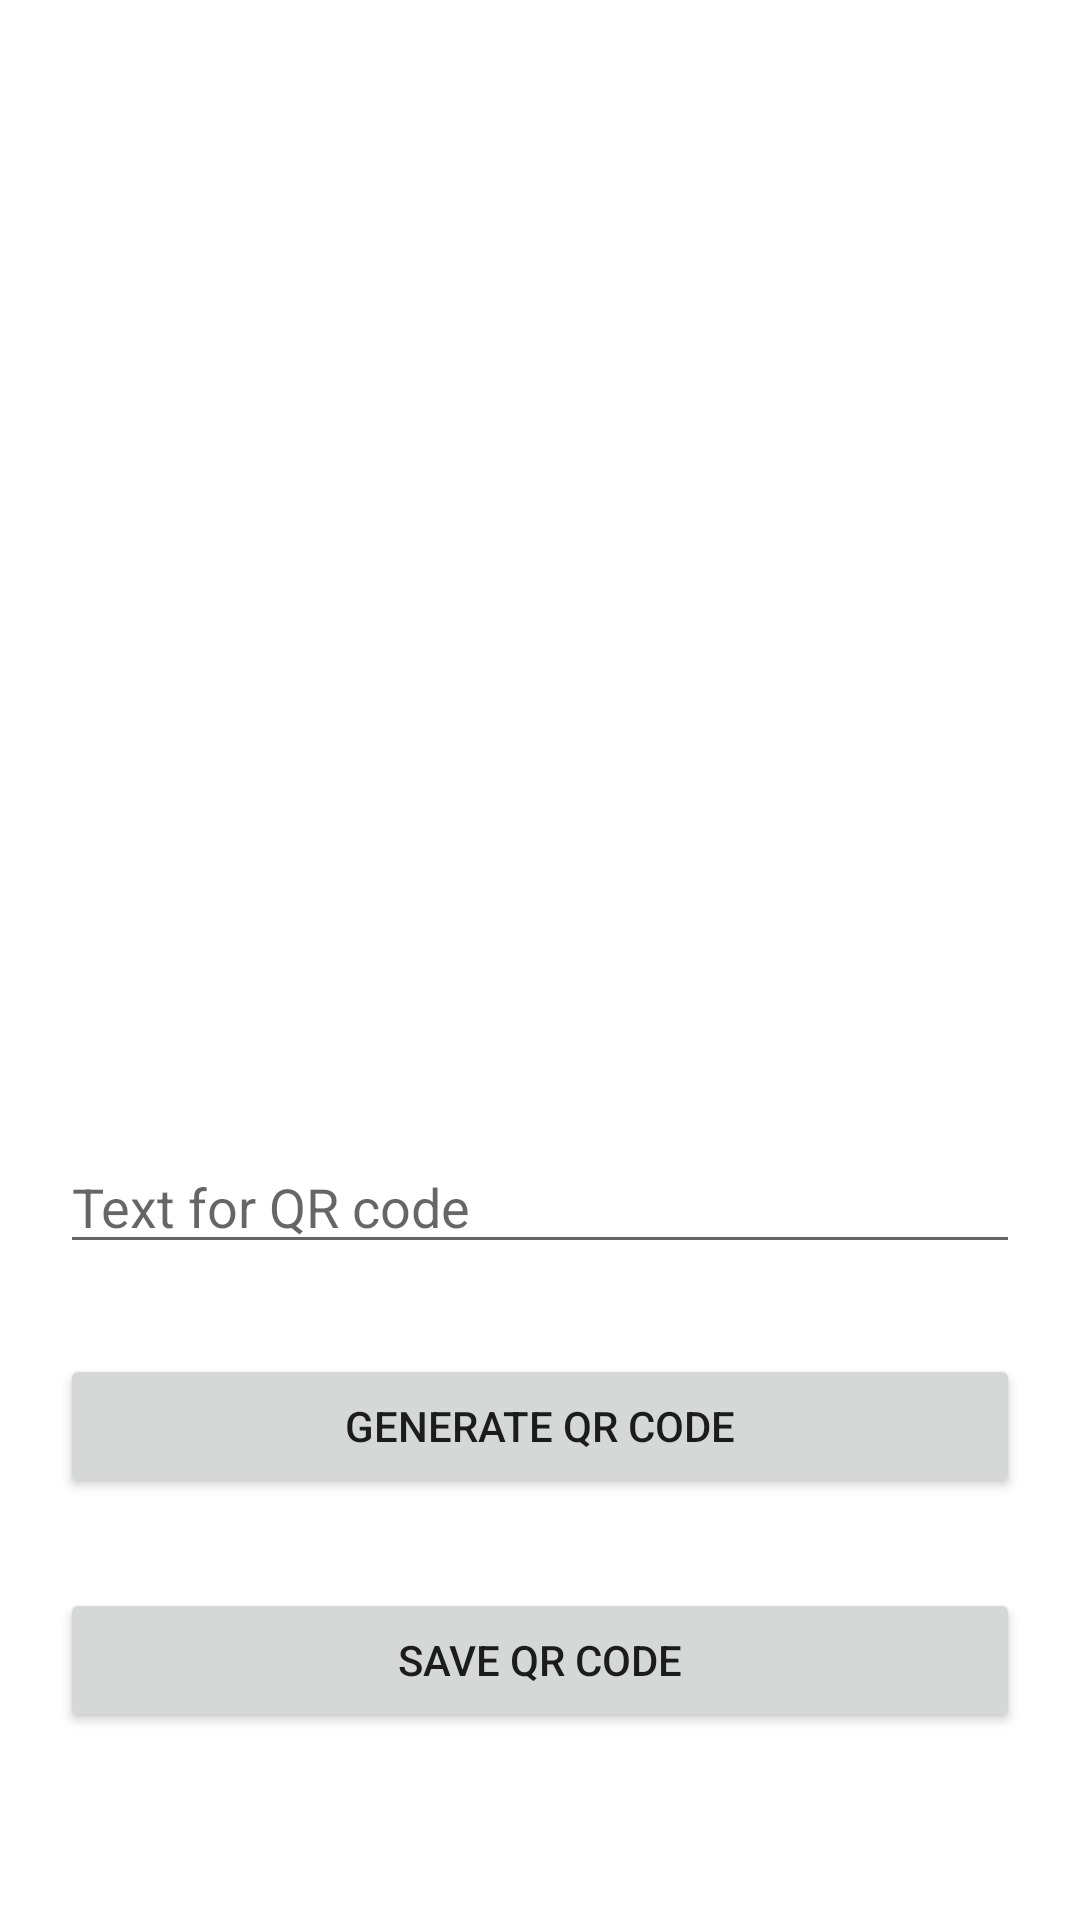

Write the Android layout XML for this screen, with the resource values it uses.
<!-- AndroidManifest.xml: application theme Theme.KjuArBarAp2 -->
<!-- res/layout/fragment_qrcode.xml -->
<?xml version="1.0" encoding="utf-8"?>
<RelativeLayout
    xmlns:android="http://schemas.android.com/apk/res/android"
    xmlns:tools="http://schemas.android.com/tools"
    android:layout_width="match_parent"
    android:layout_height="match_parent"
    tools:context=".MainActivity">

    
    <ImageView
        android:id="@+id/idIVQrcode"
        android:layout_width="300dp"
        android:layout_height="300dp"
        android:layout_centerHorizontal="true"
        android:layout_marginTop="50dp"
        android:contentDescription="@string/qr_code" />

    
    <EditText
        android:id="@+id/idEdt"
        android:layout_width="match_parent"
        android:layout_height="wrap_content"
        android:layout_below="@id/idIVQrcode"
        android:layout_marginStart="20dp"
        android:layout_marginTop="30dp"
        android:layout_marginEnd="20dp"
        android:autofillHints=""
        android:hint="Text for QR code"
        android:inputType="text" />

    
    <Button
        android:id="@+id/idBtnGenerateQR"
        android:layout_width="match_parent"
        android:layout_height="wrap_content"
        android:layout_below="@id/idEdt"
        android:layout_marginStart="20dp"
        android:layout_marginTop="30dp"
        android:layout_marginEnd="20dp"
        android:text="@string/generate_qr_code" />

    <Button
        android:id="@+id/idSaveQrcode"
        android:layout_width="match_parent"
        android:layout_height="wrap_content"
        android:layout_below="@id/idBtnGenerateQR"
        android:layout_marginStart="20dp"
        android:layout_marginTop="30dp"
        android:layout_marginEnd="20dp"
        android:text="Save QR code" />

</RelativeLayout>
<!-- resources referenced by this layout -->
<resources>
  <string name="generate_qr_code">Generate QR Code</string>
  <string name="qr_code">qr_code</string>
  <style name="Theme.KjuArBarAp2" parent="Theme.MaterialComponents.DayNight.DarkActionBar">
          
          <item name="colorPrimary">@color/pink_600</item>
          <item name="colorPrimaryVariant">@color/green_100</item>
          <item name="colorOnPrimary">@color/white</item>
          
          <item name="colorSecondary">@color/teal_300</item>
          <item name="colorSecondaryVariant">@color/teal_400</item>
          <item name="colorOnSecondary">@color/black</item>
          
          <item name="android:statusBarColor" tools:targetApi="l">@color/green_100</item>
          
      </style>
  <color name="pink_600">#F5357B</color>
  <color name="green_100">#7BA836</color>
  <color name="white">#FFFFFFFF</color>
  <color name="teal_300">#14A873</color>
  <color name="teal_400">#2AF5AC</color>
  <color name="black">#FF000000</color>
</resources>
